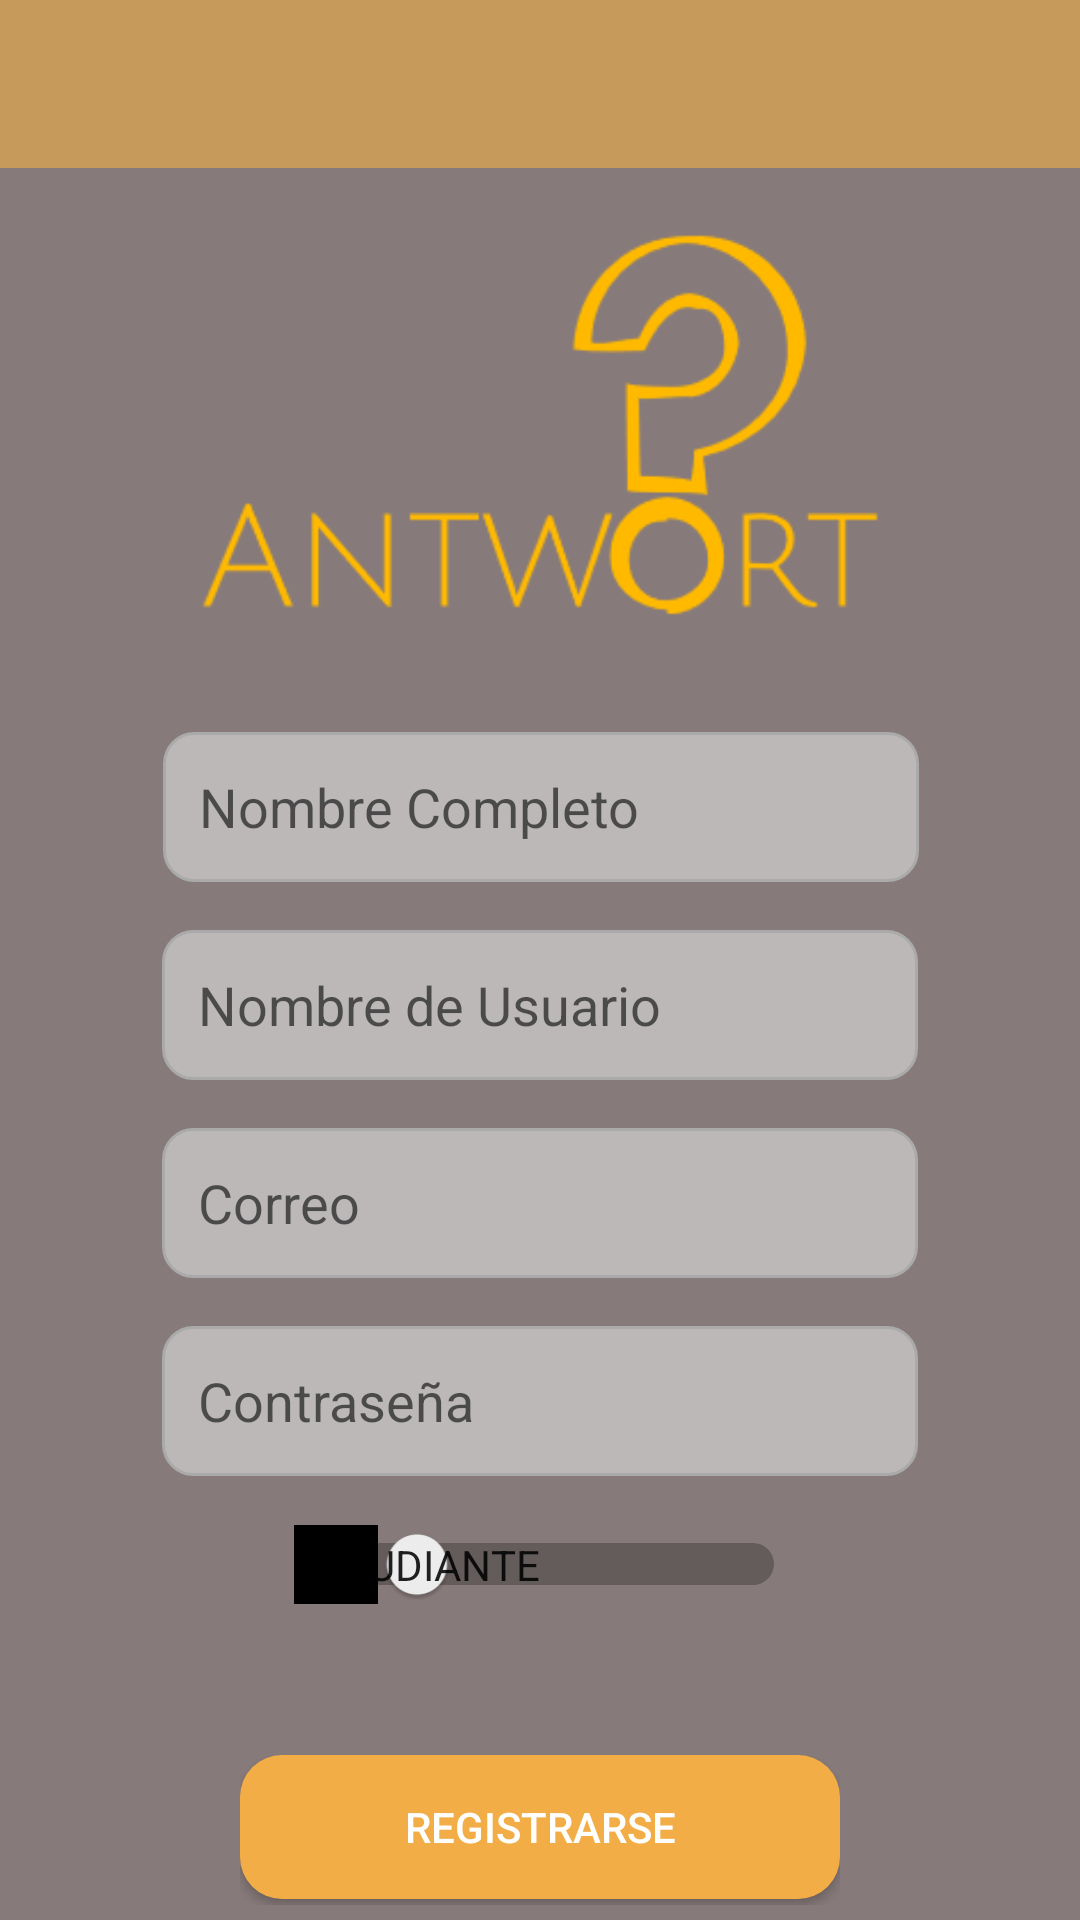

The Android layout XML behind this screen, and the referenced resources:
<!-- AndroidManifest.xml: application theme Theme.Antwort -->
<!-- res/layout/ly_registro.xml -->
<?xml version="1.0" encoding="utf-8"?>
<androidx.constraintlayout.widget.ConstraintLayout xmlns:android="http://schemas.android.com/apk/res/android"
    xmlns:app="http://schemas.android.com/apk/res-auto"
    xmlns:tools="http://schemas.android.com/tools"
    android:layout_width="match_parent"
    android:layout_height="match_parent"
    android:background="@color/fondo"
    tools:context=".RegistroActivity">

    <ImageView
        android:id="@+id/imageView"
        android:layout_width="229dp"
        android:layout_height="140dp"
        android:layout_marginTop="16dp"
        app:layout_constraintEnd_toEndOf="parent"
        app:layout_constraintStart_toStartOf="parent"
        app:layout_constraintTop_toBottomOf="@+id/toolbar_register"
        app:srcCompat="@drawable/logo" />

    <EditText
        android:id="@+id/usernameIn"
        android:layout_width="wrap_content"
        android:layout_height="50dp"
        android:layout_marginTop="16dp"
        android:background="@drawable/et_bg_gray"
        android:ems="12"
        android:hint="Nombre de Usuario"
        android:inputType="textPersonName"
        android:paddingStart="12sp"
        android:textColor="@color/white"
        app:layout_constraintEnd_toEndOf="parent"
        app:layout_constraintStart_toStartOf="parent"
        app:layout_constraintTop_toBottomOf="@+id/nameIn" />

    <EditText
        android:id="@+id/emailIn"
        android:layout_width="wrap_content"
        android:layout_height="50dp"
        android:background="@drawable/et_bg_gray"
        android:layout_marginTop="16dp"
        android:paddingStart="12sp"
        android:ems="12"
        android:hint="Correo"
        android:inputType="textEmailAddress"
        android:textColor="@color/white"
        app:layout_constraintEnd_toEndOf="parent"
        app:layout_constraintStart_toStartOf="parent"
        app:layout_constraintTop_toBottomOf="@+id/usernameIn" />

    <EditText
        android:id="@+id/nameIn"
        android:layout_width="wrap_content"
        android:layout_height="50dp"
        android:layout_marginTop="32dp"
        android:background="@drawable/et_bg_gray"
        android:ems="12"
        android:hint="Nombre Completo"
        android:inputType="textPersonName"
        android:paddingStart="12sp"
        android:textColor="@color/white"
        app:layout_constraintEnd_toEndOf="parent"
        app:layout_constraintHorizontal_bias="0.504"
        app:layout_constraintStart_toStartOf="parent"
        app:layout_constraintTop_toBottomOf="@+id/imageView" />

    <EditText
        android:id="@+id/passwordIn"
        android:layout_width="wrap_content"
        android:layout_height="50dp"
        android:background="@drawable/et_bg_gray"
        android:layout_marginTop="16dp"
        android:paddingStart="12sp"
        android:ems="12"
        android:hint="Contraseña"
        android:inputType="textPassword"
        android:textColor="@color/white"
        app:layout_constraintEnd_toEndOf="parent"
        app:layout_constraintStart_toStartOf="parent"
        app:layout_constraintTop_toBottomOf="@+id/emailIn" />

    <Switch
        android:id="@+id/usertypeIn_sw"
        android:layout_width="wrap_content"
        android:layout_height="10dp"
        android:layout_marginTop="16dp"
        app:layout_constraintEnd_toEndOf="parent"
        app:layout_constraintStart_toStartOf="parent"
        app:layout_constraintTop_toBottomOf="@+id/passwordIn"
        android:textOff = "Estudiante"
        android:textOn = "Maestro"
        android:showText="true"
        android:theme="@style/customSwitch"/>

    <LinearLayout
        android:layout_width="200dp"
        android:layout_height="50dp"
        android:layout_marginTop="50dp"
        android:orientation="vertical"
        app:layout_constraintEnd_toEndOf="parent"
        app:layout_constraintStart_toStartOf="parent"
        app:layout_constraintTop_toBottomOf="@+id/usertypeIn_sw">

        <Button
            android:id="@+id/btn_registro"
            android:layout_width="match_parent"
            android:layout_height="wrap_content"
            android:background="@drawable/rounded_corners_or"
            android:text="REGISTRARSE"
            android:textColor="@color/white" />
    </LinearLayout>

    <androidx.appcompat.widget.Toolbar
        android:id="@+id/toolbar_register"
        android:layout_width="match_parent"
        android:layout_height="wrap_content"
        android:background="?attr/colorPrimary"
        android:minHeight="?attr/actionBarSize"
        android:theme="?attr/actionBarTheme"
        app:layout_constraintEnd_toEndOf="parent"
        app:layout_constraintStart_toStartOf="parent"
        app:layout_constraintTop_toTopOf="parent" />

</androidx.constraintlayout.widget.ConstraintLayout>
<!-- resources referenced by this layout -->
<resources>
  <color name="fondo">#877A7A</color>
  <color name="white">#FFFFFF</color>
  <!-- drawable et_bg_gray (drawable) -->
  <?xml version="1.0" encoding="utf-8"?>
  <selector xmlns:android="http://schemas.android.com/apk/res/android">
      <item android:state_enabled="true" android:state_focused="true">
          <shape android:shape="rectangle">
              <solid android:color="#BCB8B8"/>
              <corners android:radius="10dp"/>
              <stroke android:color="@color/colorPrimary" android:width="1dp"/>
          </shape>
      </item>
  
      <item android:state_enabled="true">
          <shape android:shape="rectangle">
              <solid android:color="#BCB8B8"/>
              <corners android:radius="10dp"/>
              <stroke android:color="@android:color/darker_gray" android:width="1dp"/>
          </shape>
      </item>
  </selector>
  <!-- drawable logo: png bitmap (drawable, 5471 bytes) -->
  <!-- drawable rounded_corners_or (drawable) -->
  <?xml version="1.0" encoding="utf-8"?>
  <shape xmlns:android="http://schemas.android.com/apk/res/android">
      <solid android:color="@color/colorPrimary"/>
      <corners android:radius="14dp"/>
      <padding android:left="4dp" android:top="0dp" android:right="4dp" android:bottom="0dp" />
  </shape>
  <style name="customSwitch">
          <item name="colorControlActivated">@color/colorPrimary</item>
      </style>
  <style name="Theme.Antwort" parent="Theme.MaterialComponents.DayNight.NoActionBar">
          
          <item name="colorPrimary">#C59A5A</item>
          <item name="colorPrimaryVariant">#FF9800</item>
          <item name="colorOnPrimary">@color/black</item>
          
          <item name="colorSecondary">@color/teal_200</item>
          <item name="colorSecondaryVariant">@color/teal_700</item>
          <item name="colorOnSecondary">@color/black</item>
          
          <item name="android:statusBarColor" tools:targetApi="l">?attr/colorPrimaryVariant</item>
          
      </style>
  <color name="colorPrimary">#F3AD47</color>
  <color name="black">#FF000000</color>
  <color name="teal_200">#FF03DAC5</color>
  <color name="teal_700">#FF018786</color>
</resources>
